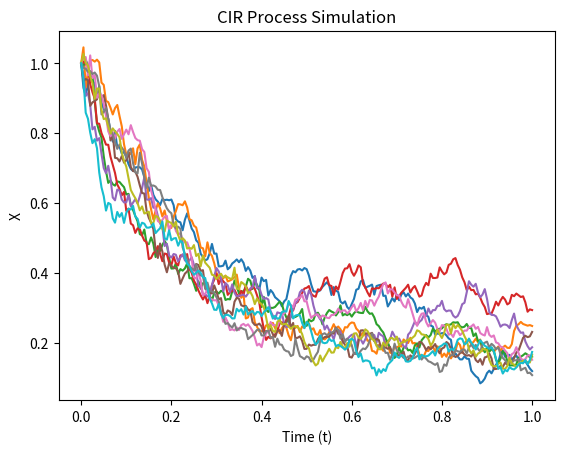
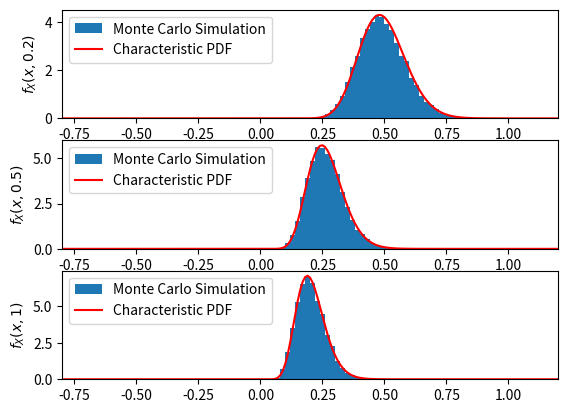

Write the Python code that produced these figures, in order.
import numpy as np
import matplotlib.pyplot as plt

# Fourier Transformation in Feller Square Root (CIR) Process
# -----------------------------------------------------------------------------
# This guide focuses on simulating the Cox-Ingersoll-Ross (CIR) process,
# a type of Feller Square Root process, and analyzing it through Fourier Transformation.
# CIR process is often used in financial mathematics to model interest rates.

# CIR Process Equation: dX(t) = α(μ - X(t))dt + σ√X(t)dW(t)
# where α is the mean reversion speed, μ is the long-term mean level,
# σ is the volatility, and dW(t) is the Wiener process increment.

# The guide includes:
# 1. Simulation of the CIR process
# 2. Fourier Transformation and comparison with simulated data

# 1. SIMULATION OF THE CIR PROCESS
# -----------------------------------------------------------------------------
# Define simulation parameters and time grid
npaths = 20000  # Number of paths
T = 1  # Time horizon
nsteps = 200  # Number of time steps
dt = T / nsteps  # Time step
t = np.arange(0, T + dt, dt)  # Observation times

# Model parameters
alpha = 5
mu = 0.2
sigma = 0.4
S0 = 1  # Initial value
Feller_ratio = (2 * alpha * mu) / sigma**2  # Checking Feller condition

# Initialize paths
X = np.zeros((nsteps + 1, npaths))
X[0, :] = S0

# Generate random numbers
N = np.random.randn(nsteps, npaths)  # Standard normal random numbers

# Euler-Maruyama method for CIR process
for i in range(nsteps):
    X[i + 1, :] = X[i, :] + alpha * (mu - X[i, :]) * dt + \
                  sigma * np.sqrt(X[i, :] * dt) * N[i, :]
    X[i + 1, :] = np.maximum(X[i + 1, :], np.zeros(npaths))  # Ensure non-negativity

# Plotting the CIR process
plt.figure(1)
plt.plot(t, X[:, :10])
plt.xlabel("Time (t)")
plt.ylabel("X")
plt.title("CIR Process Simulation")

# 2. FOURIER TRANSFORMATION OF THE CIR PROCESS
# -----------------------------------------------------------------------------
# Fourier Transformation parameters
N = 2048  # Grid size
Dx = 0.01  # Grid step in real space
Lx = N * Dx  # Upper limit in real space
Dxi = 2 * np.pi / Lx  # Grid step in Fourier space
x = Dx * np.arange(-N/2, N/2)  # Real space grid
xi = Dxi * np.arange(-N/2, N/2)  # Fourier space grid

# CIR parameters for characteristic function
kappa = 5
theta = 0.2
sigma = 0.4
r0 = 1
T = 1

k = 4*kappa*theta/(sigma**2)


# Characteristic function for CIR process
def char_func_cir(t, u, v0, kappa, theta, sigma):
    # Parameters for the non-central chi-squared distribution
    ct = 2 * kappa / ((1 - np.exp(-kappa * t)) * sigma**2)
    k = 4 * kappa * theta / sigma**2
    lambda_t = 2 * ct * v0 * np.exp(-kappa * t)

    # Characteristic function of Y
    phi_Y_u = (1 - 1j * u / ct)**(-k / 2) * np.exp(1j * u * lambda_t / (2 * (ct - 1j * u)))

    return phi_Y_u

# Inverse Fourier Transformation
fn_point2 = np.fft.fftshift(np.fft.fft(
    np.fft.ifftshift(char_func_cir(0.2, xi, r0, kappa, theta, sigma)))) / Lx  # t=0.2
fn_point5 = np.fft.fftshift(np.fft.fft(
    np.fft.ifftshift(char_func_cir(0.5, xi, r0, kappa, theta, sigma)))) / Lx  # t=0.5
fn_1 = np.fft.fftshift(np.fft.fft(
    np.fft.ifftshift(char_func_cir(1, xi, r0, kappa, theta, sigma)))) / Lx  # t=1

# Plotting real probability density functions (PDFs) at different times
plt.figure(2)

# Plot at t=0.2
plt.subplot(3, 1, 1)
plt.hist(X[40, :], bins=np.arange(-0.8, 1.21, 0.02), density=True, label='Monte Carlo Simulation')
plt.plot(x, np.real(fn_point2), 'r',  label='Characteristic PDF')
plt.xlim([-0.8, 1.2])
plt.ylabel(f'$f_X(x,0.2)$')
plt.legend(loc = 'upper left')

# Plot at t=0.5
plt.subplot(3, 1, 2)
plt.hist(X[100, :], bins=np.arange(-0.8, 1.21, 0.02), density=True, label='Monte Carlo Simulation')
plt.plot(x, np.real(fn_point5), 'r',  label='Characteristic PDF')
plt.xlim([-0.8, 1.2])
plt.ylabel(f'$f_X(x,0.5)$')
plt.legend(loc = 'upper left')

# Plot at t=1
plt.subplot(3, 1, 3)
plt.hist(X[-1, :], bins=np.arange(-0.8, 1.21, 0.02), density=True, label='Monte Carlo Simulation')
plt.plot(x, np.real(fn_1), 'r',  label='Characteristic PDF')
plt.xlim([-0.8, 1.2])
plt.ylabel(f'$f_X(x,1)$')
plt.legend(loc = 'upper left')

plt.show()
